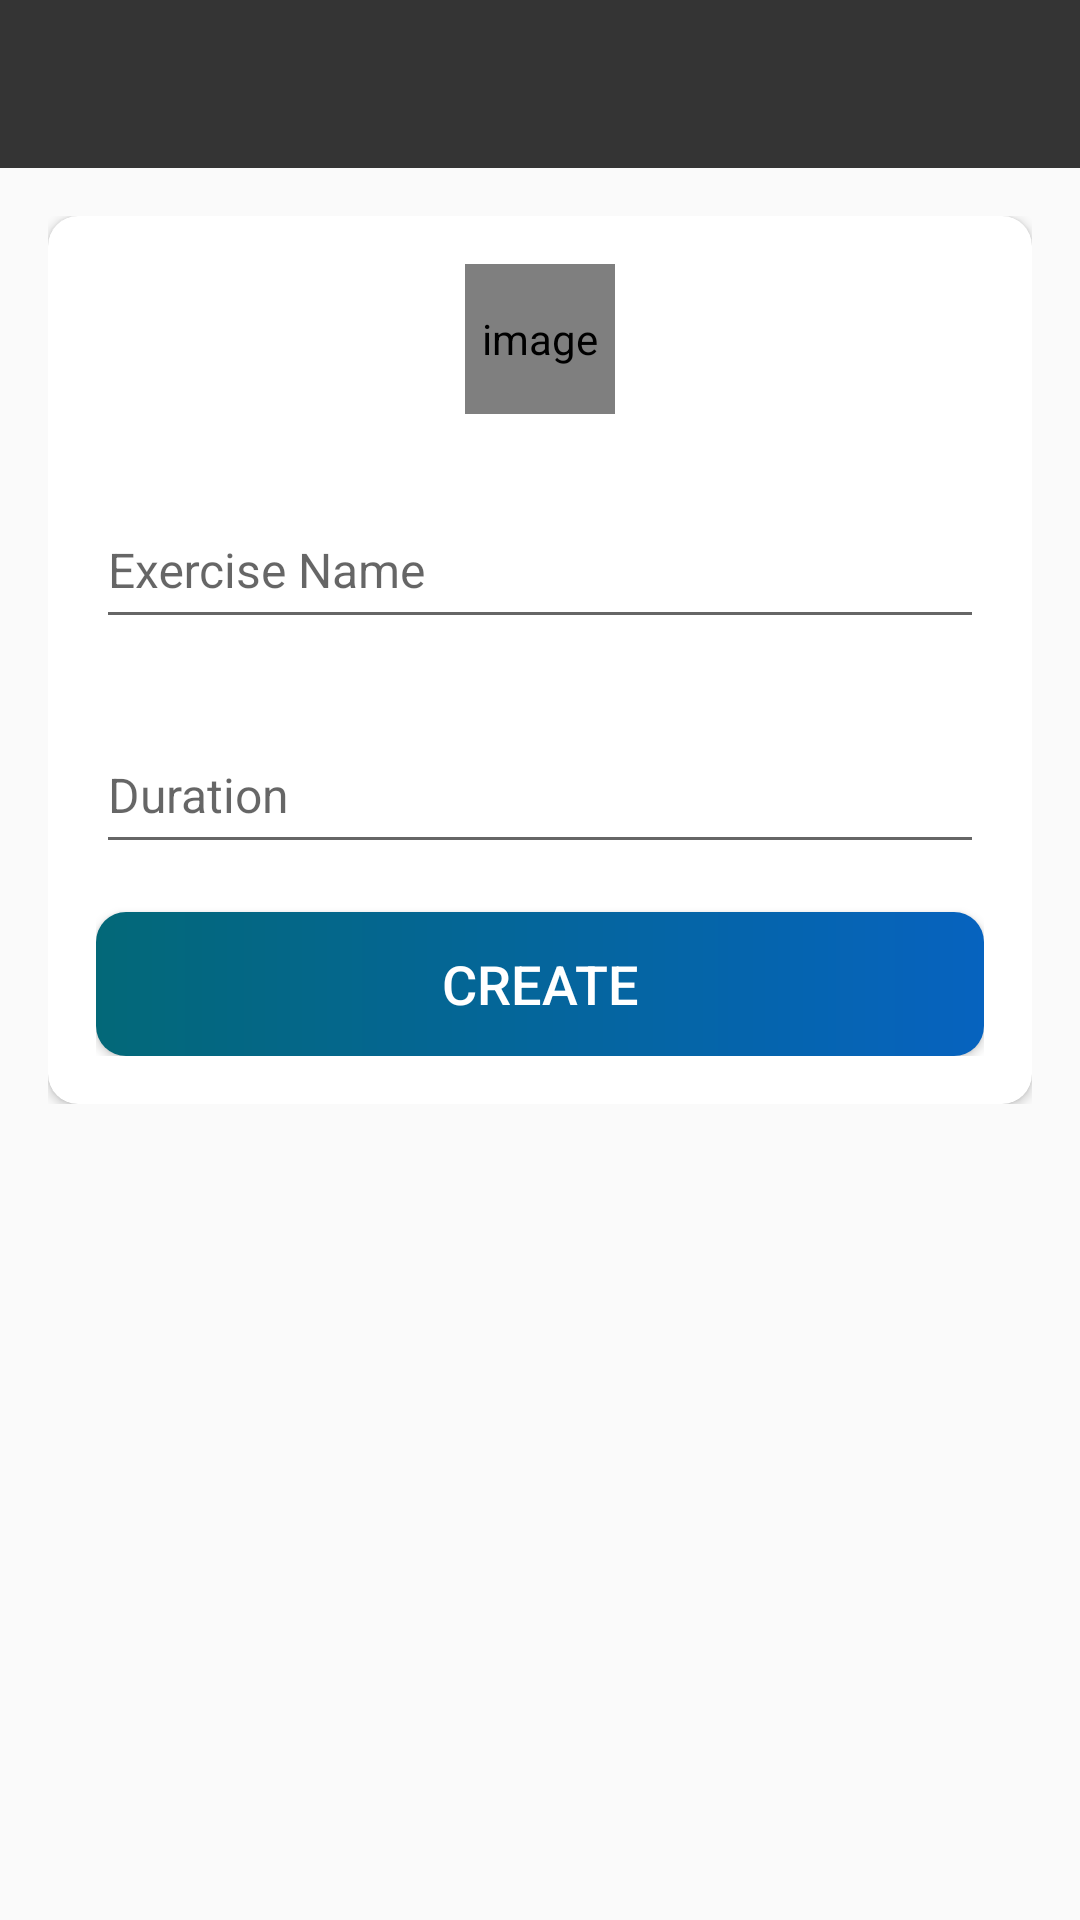

Produce the Android XML layout that renders to this screen, including the resource entries it uses.
<!-- AndroidManifest.xml: activity theme AppThemeNoActionBar -->
<!-- res/layout/activity_create_exercise.xml -->
<?xml version="1.0" encoding="utf-8"?>
<LinearLayout xmlns:android="http://schemas.android.com/apk/res/android"
    xmlns:app="http://schemas.android.com/apk/res-auto"
    xmlns:tools="http://schemas.android.com/tools"
    android:layout_width="match_parent"
    android:layout_height="match_parent"
    android:orientation="vertical"
    tools:context=".Activities.CreateExerciseActivity">

    <com.google.android.material.appbar.AppBarLayout
        android:layout_width="match_parent"
        android:layout_height="wrap_content"
        android:theme="@style/AppTheme">

        <androidx.appcompat.widget.Toolbar
            android:id="@+id/toolbar_create_exercise_activity"
            android:layout_width="match_parent"
            android:layout_height="?attr/actionBarSize"
            android:background="?attr/colorPrimary"
            app:popupTheme="@style/ThemeOverlay.AppCompat.Light" />
    </com.google.android.material.appbar.AppBarLayout>

    <LinearLayout
        android:layout_width="match_parent"
        android:layout_height="wrap_content"
        android:background="@drawable/ic_background"
        android:orientation="vertical"
        android:padding="@dimen/create_workout_content_padding">

        <androidx.cardview.widget.CardView
            android:layout_width="match_parent"
            android:layout_height="match_parent"
            android:elevation="@dimen/card_view_elevation"
            app:cardCornerRadius="@dimen/card_view_corner_radius">

            <LinearLayout
                android:layout_width="match_parent"
                android:layout_height="wrap_content"
                android:gravity="center_horizontal"
                android:orientation="vertical"
                android:padding="@dimen/card_view_layout_content_padding">

                <de.hdodenhof.circleimageview.CircleImageView
                    android:id="@+id/iv_exercise_image"
                    android:layout_width="@dimen/workout_image_size"
                    android:layout_height="@dimen/workout_image_size"
                    android:contentDescription="@string/image"
                    android:src="@drawable/ic_exercise_placeholder" />

                <com.google.android.material.textfield.TextInputLayout
                    android:layout_width="match_parent"
                    android:layout_height="wrap_content"
                    android:layout_marginTop="@dimen/create_workout_til_marginTop">

                    <androidx.appcompat.widget.AppCompatEditText
                        android:id="@+id/et_exercise_name"
                        android:layout_width="match_parent"
                        android:layout_height="48dp"
                        android:hint="@string/exercise_name"
                        android:inputType="text"
                        android:textSize="@dimen/et_text_size" />

                </com.google.android.material.textfield.TextInputLayout>

                <com.google.android.material.textfield.TextInputLayout
                    android:layout_width="match_parent"
                    android:layout_height="wrap_content"
                    android:layout_marginTop="@dimen/create_workout_til_marginTop">

                    <androidx.appcompat.widget.AppCompatEditText
                        android:id="@+id/et_duration"
                        android:layout_width="match_parent"
                        android:layout_height="48dp"
                        android:hint="@string/duration"
                        android:inputType="text"
                        android:textSize="@dimen/et_text_size" />

                </com.google.android.material.textfield.TextInputLayout>


                <Button
                    android:id="@+id/btn_create"
                    android:layout_width="match_parent"
                    android:layout_height="wrap_content"
                    android:layout_gravity="center"
                    android:layout_marginTop="@dimen/create_workout_btn_marginTop"
                    android:background="@drawable/sign_in_button"
                    android:foreground="?attr/selectableItemBackground"
                    android:gravity="center"
                    android:paddingTop="@dimen/btn_paddingTopBottom"
                    android:paddingBottom="@dimen/btn_paddingTopBottom"
                    android:text="@string/create"
                    android:contentDescription="Button for creating exercise"
                    android:textColor="@android:color/white"
                    android:textSize="@dimen/btn_text_size" />
            </LinearLayout>
        </androidx.cardview.widget.CardView>

    </LinearLayout>
</LinearLayout>
<!-- resources referenced by this layout -->
<resources>
  <dimen name="btn_paddingTopBottom">8dp</dimen>
  <dimen name="btn_text_size">18sp</dimen>
  <dimen name="card_view_corner_radius">10dp</dimen>
  <dimen name="card_view_elevation">10dp</dimen>
  <dimen name="card_view_layout_content_padding">16dp</dimen>
  <dimen name="create_workout_btn_marginTop">16dp</dimen>
  <dimen name="create_workout_content_padding">16dp</dimen>
  <dimen name="create_workout_til_marginTop">16dp</dimen>
  <dimen name="et_text_size">16sp</dimen>
  <dimen name="workout_image_size">50dp</dimen>
  <!-- drawable ic_exercise_placeholder: png bitmap (drawable, 1904 bytes) -->
  <!-- drawable sign_in_button (drawable-v24) -->
  <?xml version="1.0" encoding="utf-8"?>
  <shape xmlns:android="http://schemas.android.com/apk/res/android"
      android:shape="rectangle">
  
  
      <gradient
          android:angle="360"
          android:endColor="#0663BF"
          android:startColor="#036878"
          android:type="linear">
      </gradient>
      <corners android:radius="10dp"></corners>
  </shape>
  <string name="create">CREATE</string>
  <string name="duration">Duration</string>
  <string name="exercise_name">Exercise Name</string>
  <string name="image">image</string>
  <style name="AppTheme" parent="Theme.AppCompat.Light.NoActionBar">
          <item name="android:windowDisablePreview">true</item>
          <item name="windowActionBar">false</item>
          <item name="android:textColorPrimary">@android:color/white</item>
          <item name="android:textColorSecondary">@android:color/white</item>
          <item name="actionMenuTextColor">@android:color/white</item>
          <item name="android:windowNoTitle">true</item>
          <item name="colorPrimary">@color/colorPrimary</item>
          <item name="colorPrimaryDark">@color/colorPrimaryDark</item>
          <item name="colorAccent">@color/colorAccent</item>
          <item name="windowActionModeOverlay">true</item>
          <item name="actionModeBackground">@color/colorAccent</item>
      </style>
  <style name="AppThemeNoActionBar" parent="Theme.AppCompat.DayNight.NoActionBar">
          <item name="windowActionBar">false</item>
          <item name="windowNoTitle">true</item>
      </style>
  <color name="colorPrimary">#B2212121</color>
  <color name="colorPrimaryDark">#3700B3</color>
  <color name="colorAccent">#017E20</color>
</resources>
